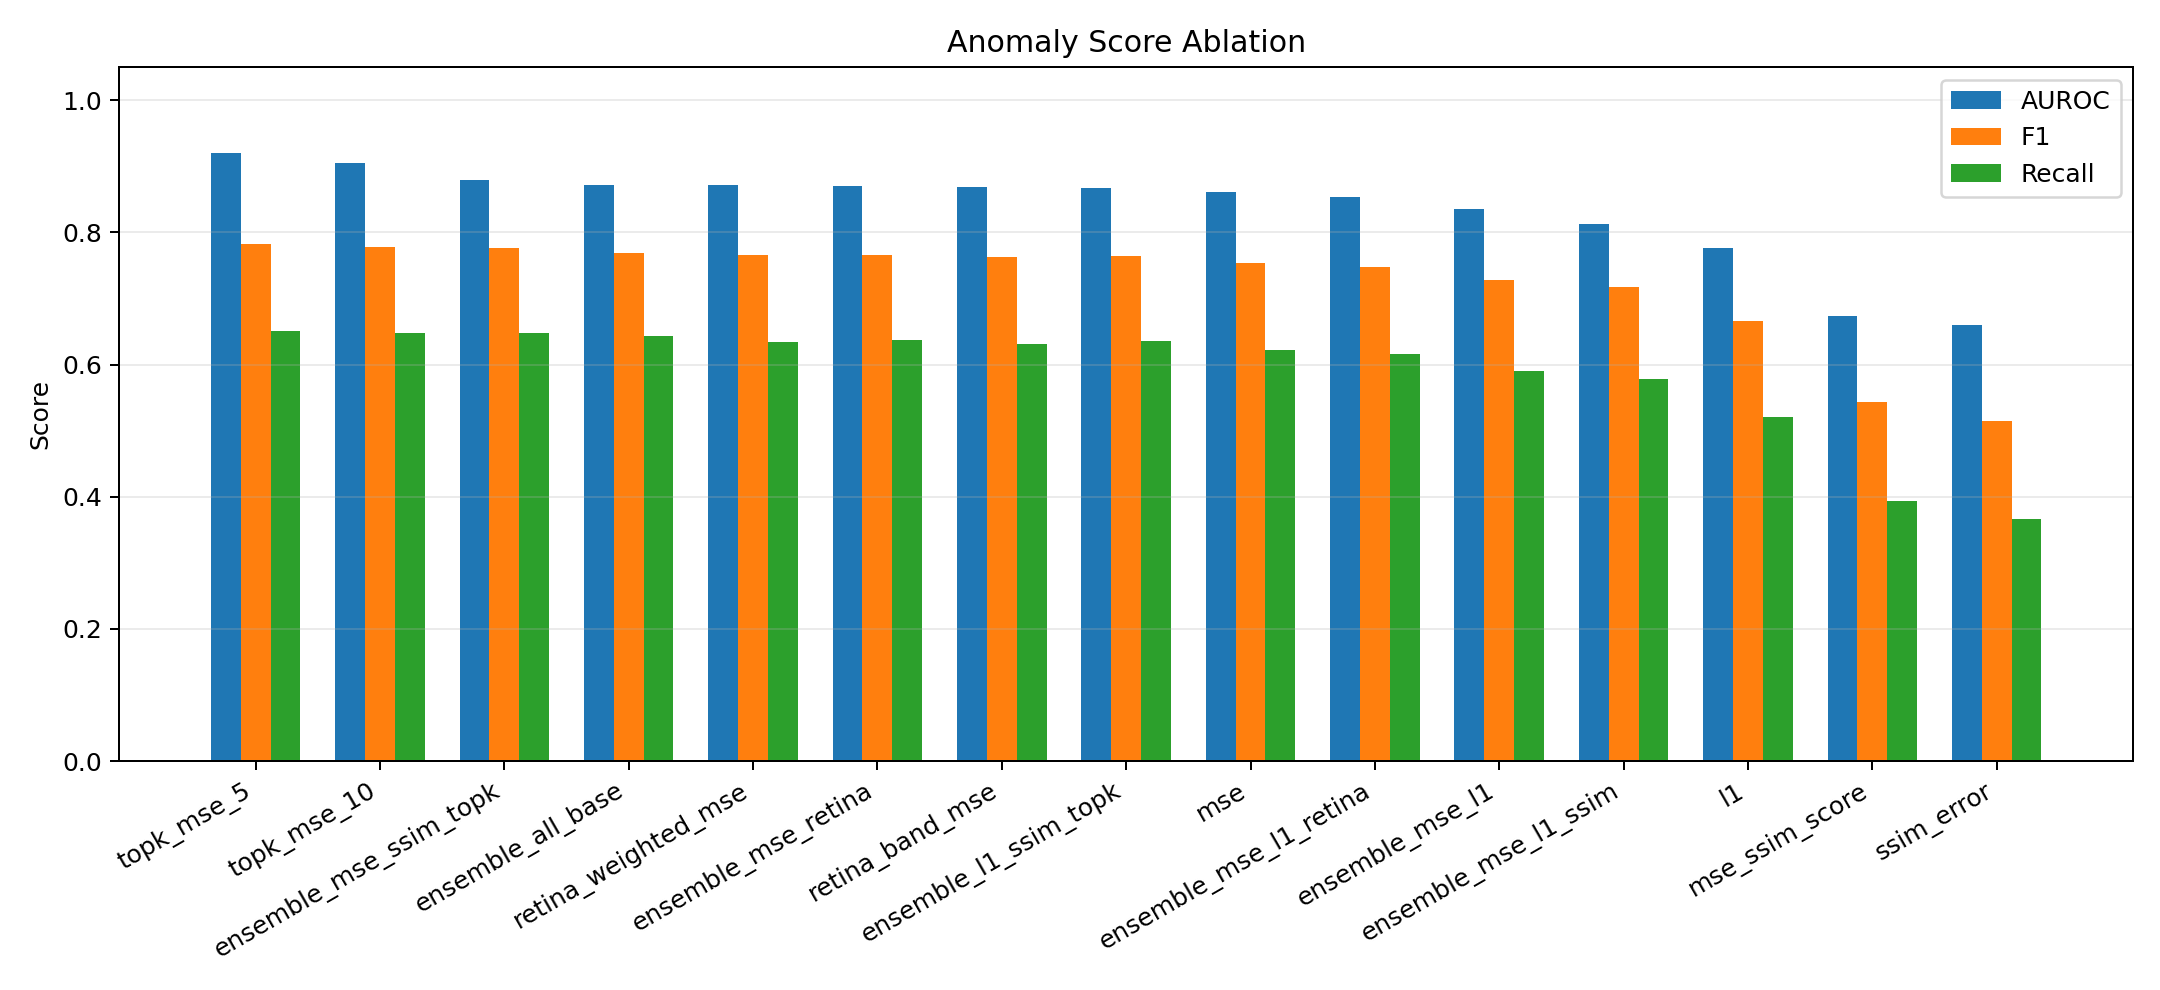

The data file committed next to this chart (first rows):
score_mode, threshold, auroc, accuracy, precision, recall, f1, fpr, tn, fp, fn, tp
topk_mse_5, 0.02385, 0.9204, 0.728, 0.9799, 0.6507, 0.7821, 0.04, 240, 10, 262, 488
topk_mse_10, 0.01518, 0.9052, 0.722, 0.972, 0.648, 0.7776, 0.056, 236, 14, 264, 486
ensemble_mse_ssim_topk, 2.109, 0.8799, 0.719, 0.9662, 0.648, 0.7757, 0.068, 233, 17, 264, 486
ensemble_all_base, 1.973, 0.8719, 0.711, 0.9583, 0.6427, 0.7694, 0.084, 229, 21, 268, 482
retina_weighted_mse, 0.002612, 0.8719, 0.709, 0.9655, 0.6347, 0.7659, 0.068, 233, 17, 274, 476
ensemble_mse_retina, 2.129, 0.8702, 0.708, 0.9598, 0.6373, 0.766, 0.08, 230, 20, 272, 478
retina_band_mse, 0.002763, 0.8687, 0.706, 0.9653, 0.6307, 0.7629, 0.068, 233, 17, 277, 473
ensemble_l1_ssim_topk, 1.863, 0.8665, 0.707, 0.9598, 0.636, 0.765, 0.08, 230, 20, 273, 477
mse, 0.002382, 0.8619, 0.695, 0.955, 0.6227, 0.7538, 0.088, 228, 22, 283, 467
ensemble_mse_l1_retina, 1.982, 0.8534, 0.687, 0.9487, 0.616, 0.747, 0.1, 225, 25, 288, 462
ensemble_mse_l1, 2.123, 0.8352, 0.67, 0.9506, 0.5907, 0.7286, 0.092, 227, 23, 307, 443
ensemble_mse_l1_ssim, 1.89, 0.8123, 0.658, 0.9435, 0.5787, 0.7174, 0.104, 224, 26, 316, 434
l1, 0.03384, 0.7762, 0.608, 0.9242, 0.52, 0.6655, 0.128, 218, 32, 360, 390
mse_ssim_score, 0.09019, 0.6739, 0.503, 0.8754, 0.3933, 0.5428, 0.168, 208, 42, 455, 295
ssim_error, 0.443, 0.6605, 0.481, 0.8621, 0.3667, 0.5145, 0.176, 206, 44, 475, 275
